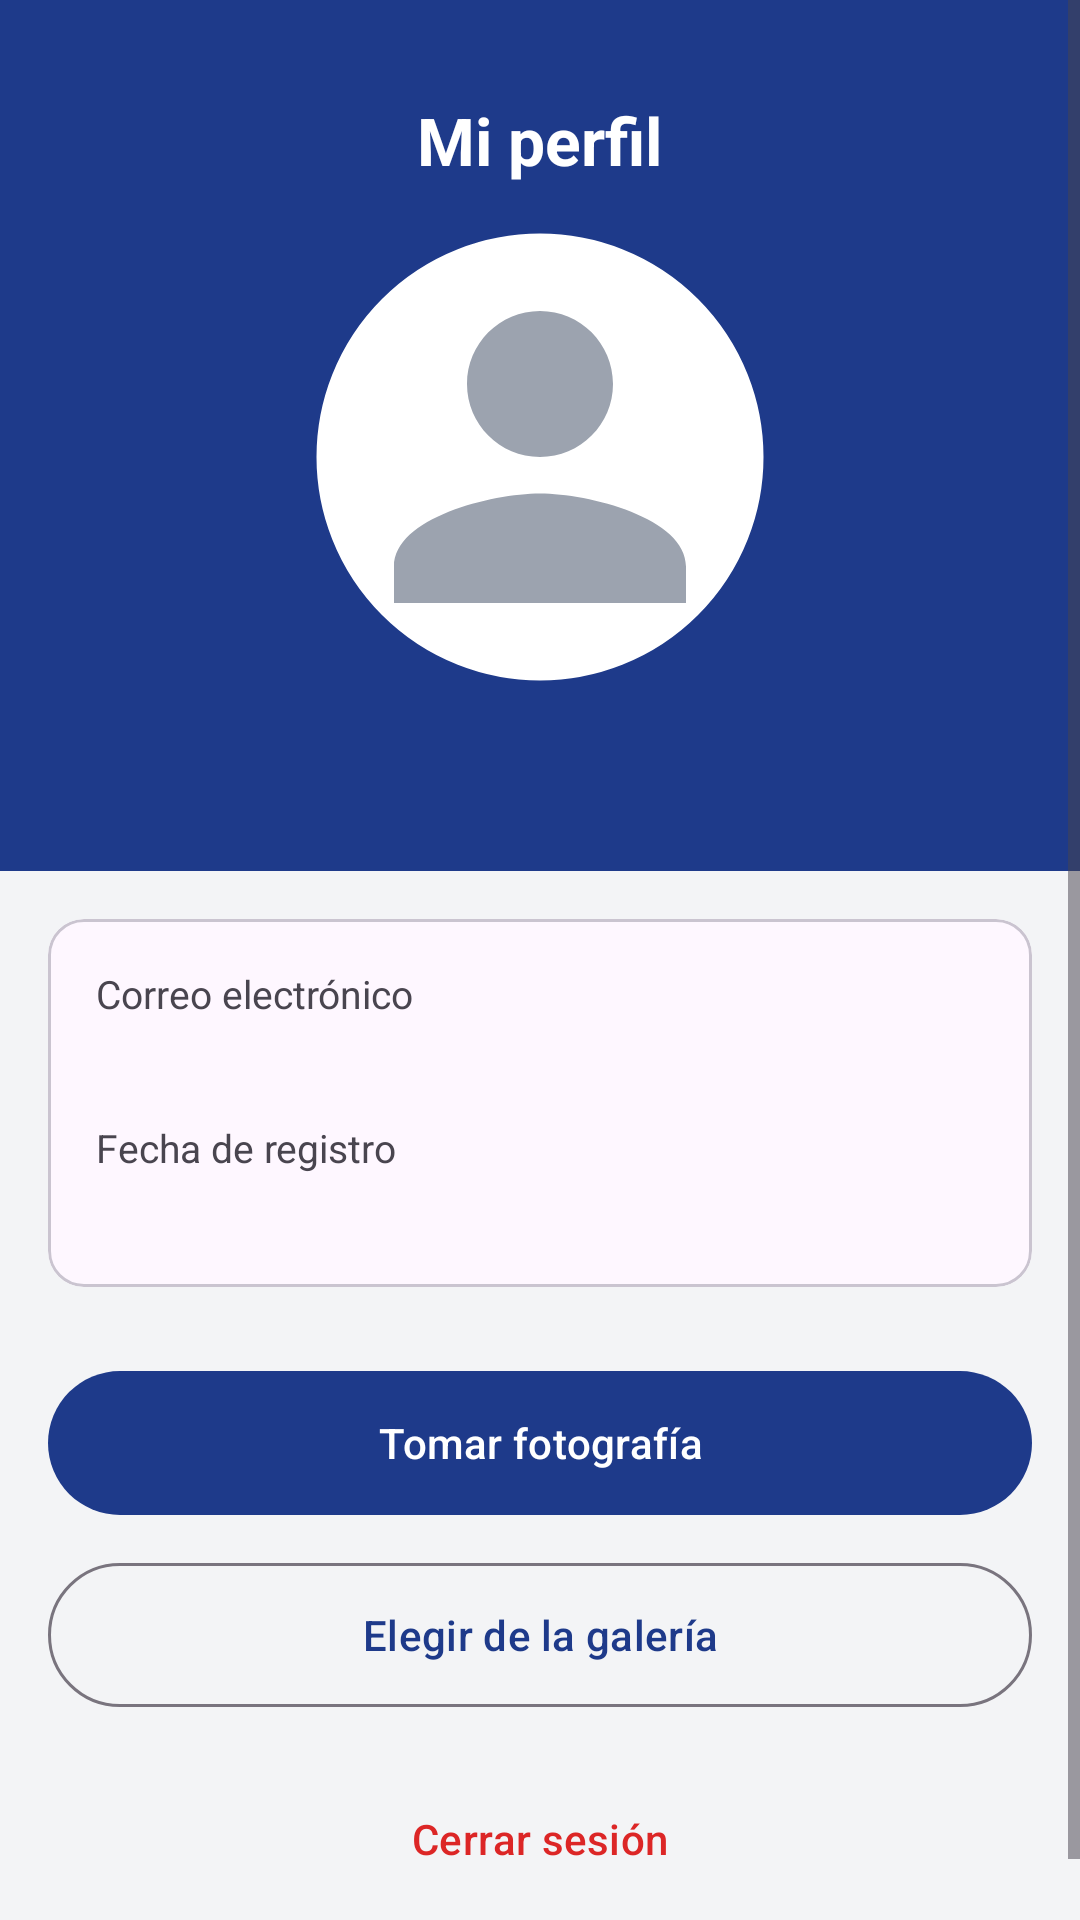

Produce the Android XML layout that renders to this screen, including the resource entries it uses.
<!-- AndroidManifest.xml: application theme Theme.PerfilApp -->
<!-- res/layout/activity_perfil.xml -->
<?xml version="1.0" encoding="utf-8"?>
<ScrollView xmlns:android="http://schemas.android.com/apk/res/android"
    xmlns:app="http://schemas.android.com/apk/res-auto"
    android:layout_width="match_parent"
    android:layout_height="match_parent"
    android:background="@color/gris_fondo"
    android:fillViewport="true">

    <LinearLayout
        android:layout_width="match_parent"
        android:layout_height="wrap_content"
        android:orientation="vertical">

        <LinearLayout
            android:layout_width="match_parent"
            android:layout_height="wrap_content"
            android:background="@color/azul_udv"
            android:gravity="center"
            android:orientation="vertical"
            android:paddingTop="32dp"
            android:paddingBottom="24dp">

            <TextView
                android:layout_width="wrap_content"
                android:layout_height="wrap_content"
                android:text="Mi perfil"
                android:textColor="@color/white"
                android:textSize="22sp"
                android:textStyle="bold" />

            <FrameLayout
                android:layout_width="150dp"
                android:layout_height="150dp"
                android:layout_marginTop="16dp">

                <com.google.android.material.imageview.ShapeableImageView
                    android:id="@+id/ivFotoPerfil"
                    android:layout_width="match_parent"
                    android:layout_height="match_parent"
                    android:background="@color/white"
                    android:contentDescription="Foto de perfil"
                    android:padding="2dp"
                    android:scaleType="centerCrop"
                    android:src="@drawable/ic_persona"
                    app:shapeAppearanceOverlay="@style/FotoCircular"
                    app:strokeColor="@color/white"
                    app:strokeWidth="3dp" />

                <ProgressBar
                    android:id="@+id/progressFoto"
                    android:layout_width="48dp"
                    android:layout_height="48dp"
                    android:layout_gravity="center"
                    android:visibility="gone" />
            </FrameLayout>

            <TextView
                android:id="@+id/tvNombre"
                android:layout_width="wrap_content"
                android:layout_height="wrap_content"
                android:layout_marginTop="12dp"
                android:textColor="@color/white"
                android:textSize="20sp"
                android:textStyle="bold" />
        </LinearLayout>

        <com.google.android.material.card.MaterialCardView
            android:layout_width="match_parent"
            android:layout_height="wrap_content"
            android:layout_margin="16dp"
            app:cardCornerRadius="12dp">

            <LinearLayout
                android:layout_width="match_parent"
                android:layout_height="wrap_content"
                android:orientation="vertical"
                android:padding="16dp">

                <TextView
                    android:layout_width="wrap_content"
                    android:layout_height="wrap_content"
                    android:text="Correo electrónico"
                    android:textSize="13sp" />

                <TextView
                    android:id="@+id/tvCorreo"
                    android:layout_width="wrap_content"
                    android:layout_height="wrap_content"
                    android:textColor="@color/black"
                    android:textSize="16sp" />

                <TextView
                    android:layout_width="wrap_content"
                    android:layout_height="wrap_content"
                    android:layout_marginTop="12dp"
                    android:text="Fecha de registro"
                    android:textSize="13sp" />

                <TextView
                    android:id="@+id/tvFecha"
                    android:layout_width="wrap_content"
                    android:layout_height="wrap_content"
                    android:textColor="@color/black"
                    android:textSize="16sp" />
            </LinearLayout>
        </com.google.android.material.card.MaterialCardView>

        <TextView
            android:id="@+id/tvMensaje"
            android:layout_width="match_parent"
            android:layout_height="wrap_content"
            android:layout_marginHorizontal="16dp"
            android:gravity="center"
            android:visibility="gone" />

        <com.google.android.material.button.MaterialButton
            android:id="@+id/btnCamara"
            android:layout_width="match_parent"
            android:layout_height="56dp"
            android:layout_marginHorizontal="16dp"
            android:layout_marginTop="8dp"
            android:text="Tomar fotografía" />

        <com.google.android.material.button.MaterialButton
            android:id="@+id/btnGaleria"
            style="@style/Widget.Material3.Button.OutlinedButton"
            android:layout_width="match_parent"
            android:layout_height="56dp"
            android:layout_marginHorizontal="16dp"
            android:layout_marginTop="8dp"
            android:text="Elegir de la galería" />

        <com.google.android.material.button.MaterialButton
            android:id="@+id/btnCerrarSesion"
            style="@style/Widget.Material3.Button.TextButton"
            android:layout_width="match_parent"
            android:layout_height="wrap_content"
            android:layout_marginHorizontal="16dp"
            android:layout_marginTop="16dp"
            android:layout_marginBottom="24dp"
            android:text="Cerrar sesión"
            android:textColor="@color/rojo_error" />
    </LinearLayout>
</ScrollView>
<!-- resources referenced by this layout -->
<resources>
  <color name="azul_udv">#FF1E3A8A</color>
  <color name="black">#FF000000</color>
  <color name="gris_fondo">#FFF3F4F6</color>
  <color name="rojo_error">#FFDC2626</color>
  <color name="white">#FFFFFFFF</color>
  <!-- drawable ic_persona (drawable) -->
  <vector xmlns:android="http://schemas.android.com/apk/res/android"
      android:width="96dp"
      android:height="96dp"
      android:viewportWidth="24"
      android:viewportHeight="24">
      <path
          android:fillColor="#FF9CA3AF"
          android:pathData="M12,12c2.21,0 4,-1.79 4,-4s-1.79,-4 -4,-4 -4,1.79 -4,4 1.79,4 4,4zM12,14c-2.67,0 -8,1.34 -8,4v2h16v-2c0,-2.66 -5.33,-4 -8,-4z" />
  </vector>
  <style name="FotoCircular">
          <item name="cornerFamily">rounded</item>
          <item name="cornerSize">50%</item>
      </style>
  <style name="Theme.PerfilApp" parent="Base.Theme.PerfilApp" />
  <style name="Base.Theme.PerfilApp" parent="Theme.Material3.Light.NoActionBar">
          <item name="colorPrimary">@color/azul_udv</item>
          <item name="colorSecondary">@color/azul_claro</item>
          <item name="android:statusBarColor">@color/azul_udv</item>
      </style>
  <color name="azul_claro">#FF3B82F6</color>
</resources>
